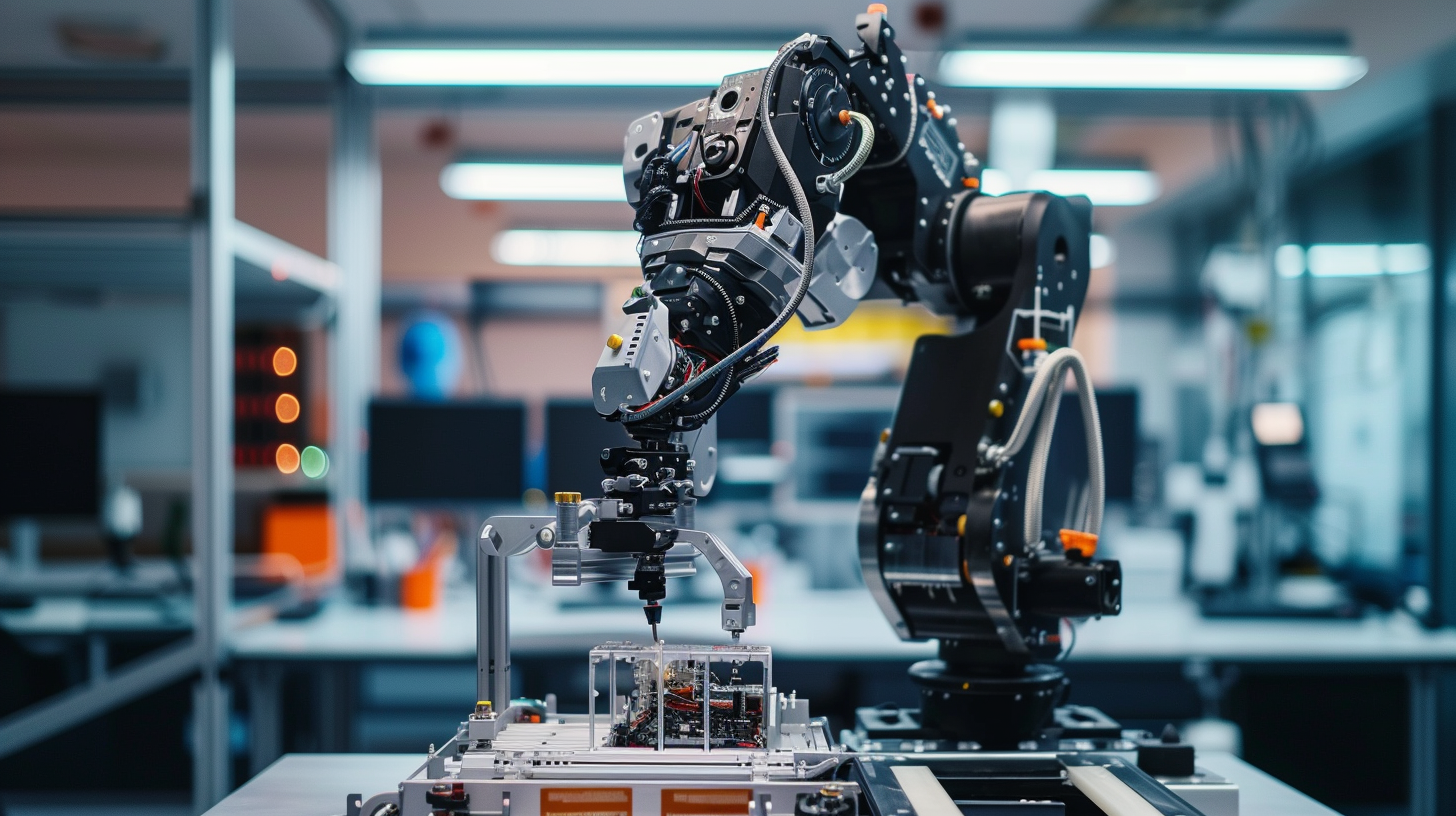
Generation parameters embedded in this image by Midjourney (PNG 'Description' text chunk):
Envision a device, a Large Action Model (LAM), a marvel of technology and design, standing as a testament to human ingenuity in the realm of artificial intelligence. Picture this contraption, resembling a complex blend of a supercomputer and a robotic apparatus, situated in a spacious, well-lit laboratory. Its structure is an intricate assembly of sleek metal and advanced composite materials, featuring a multitude of sensors, actuators, and processing units, all seamlessly integrated into its design. The LAM is in the midst of performing a task, one that exemplifies its remarkable capabilities. Imagine it engaged in a sophisticated process, perhaps constructing a miniature prototype of a new, innovative building design. Its robotic arms move with precision and grace, reminiscent of a skilled artisan, as they meticulously assemble tiny components. The process is a symphony of movement: parts are selected, positioned, and joined under the meticulous guidance of the LAM's advanced AI algorithms. The LAM represents not just a tool for physical tasks but also a nexus of knowledge, capable of analyzing and synthesizing information across various domains --ar 16:9 Job ID: baeb3dd3-5dbc-4cb1-b872-b581ad9b6551